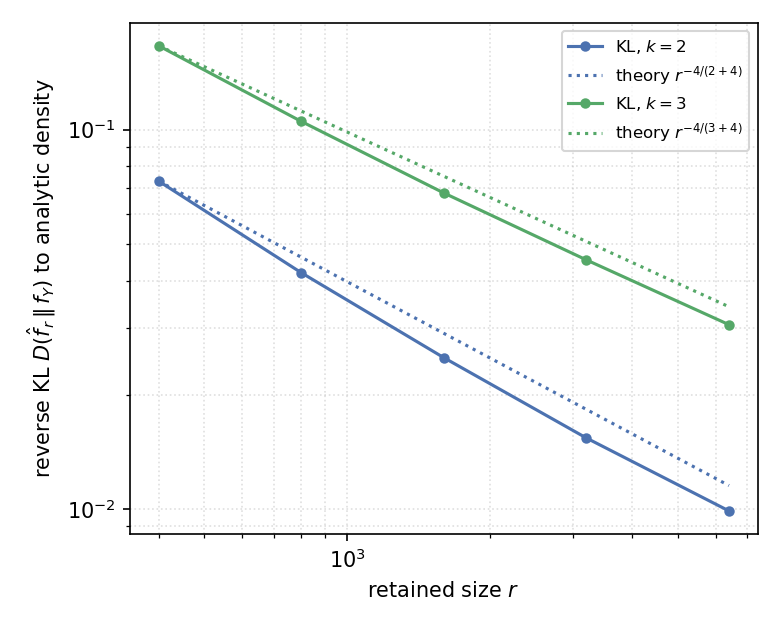

Data behind this chart, as committed beside it:
k, r, KL
2, 400, 0.07319
2, 800, 0.04197
2, 1600, 0.02505
2, 3200, 0.01538
2, 6400, 0.009881
3, 400, 0.1664
3, 800, 0.1051
3, 1600, 0.06809
3, 3200, 0.04535
3, 6400, 0.03061
